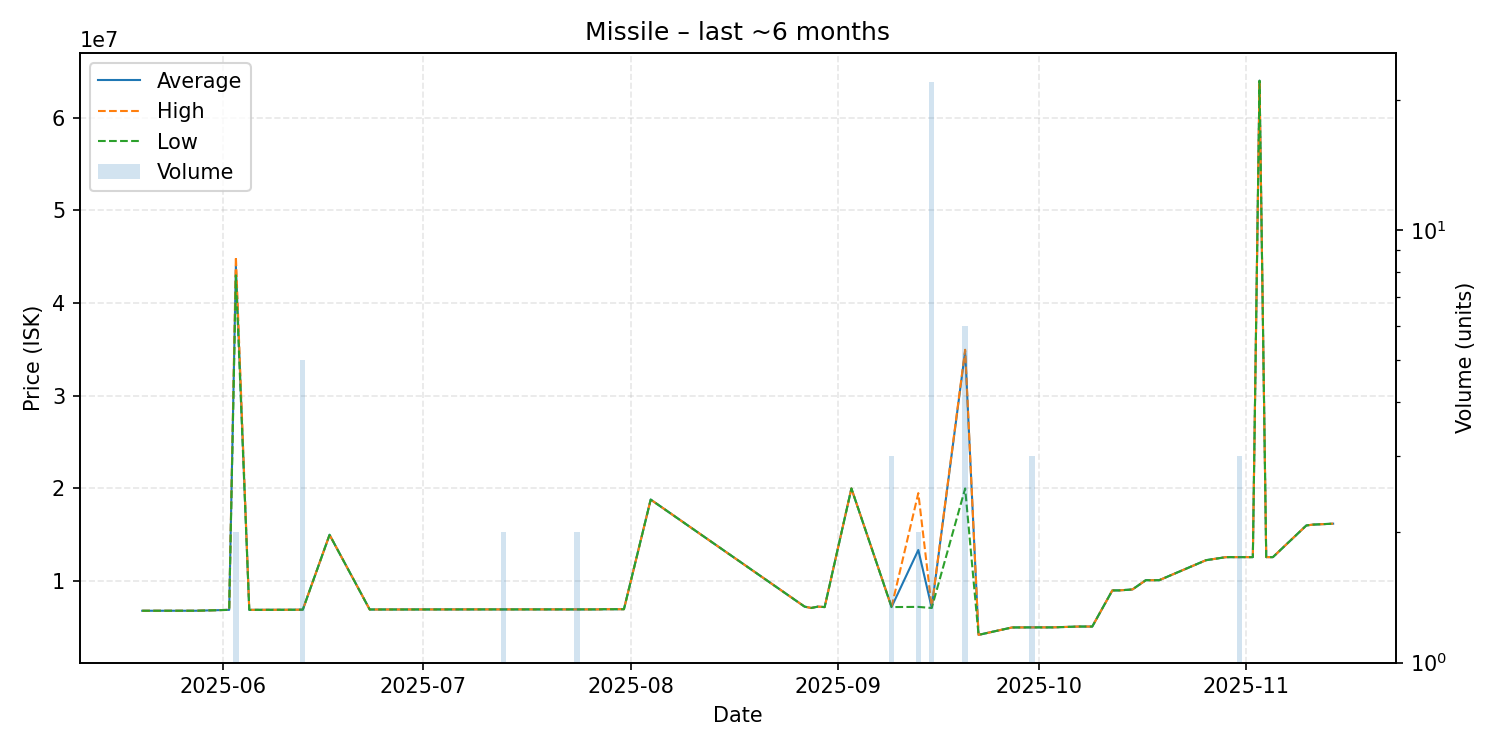

Data behind this chart, as committed beside it:
date, average, highest, lowest, order_count, volume
2025-05-20, 6803000, 6803000, 6803000, 1, 1
2025-05-26, 6804000, 6804000, 6804000, 1, 1
2025-05-28, 6804000, 6804000, 6804000, 1, 1
2025-06-02, 6901000, 6901000, 6901000, 1, 1
2025-06-03, 44000000, 45000000, 43000000, 2, 2
2025-06-05, 6901000, 6901000, 6901000, 1, 1
2025-06-11, 6911000, 6911000, 6911000, 1, 1
2025-06-13, 6920400, 6921000, 6920000, 2, 5
2025-06-17, 15000000, 15000000, 15000000, 1, 1
2025-06-23, 6940000, 6940000, 6940000, 1, 1
2025-07-10, 6950000, 6950000, 6950000, 1, 1
2025-07-13, 6950000, 6950000, 6950000, 2, 2
2025-07-24, 6950000, 6950000, 6950000, 1, 2
2025-07-27, 6950000, 6950000, 6950000, 1, 1
2025-07-28, 6970000, 6970000, 6970000, 1, 1
2025-07-31, 6971000, 6971000, 6971000, 1, 1
2025-08-04, 18800000, 18800000, 18800000, 1, 1
2025-08-27, 7250000, 7250000, 7250000, 1, 1
2025-08-28, 7103000, 7103000, 7103000, 1, 1
2025-08-29, 7250000, 7250000, 7250000, 1, 1
2025-08-30, 7200000, 7200000, 7200000, 1, 1
2025-09-03, 20000000, 20000000, 20000000, 1, 1
2025-09-09, 7207000, 7210000, 7201000, 2, 3
2025-09-13, 13360000, 19500000, 7220000, 2, 2
2025-09-15, 7136409, 7211000, 7102000, 4, 22
2025-09-20, 34806667, 34970000, 20000000, 6, 6
2025-09-22, 4201000, 4201000, 4201000, 1, 1
2025-09-27, 5001000, 5001000, 5001000, 1, 1
2025-09-30, 5010000, 5010000, 5010000, 1, 3
2025-10-03, 5010000, 5010000, 5010000, 1, 1
2025-10-07, 5100000, 5100000, 5100000, 1, 1
2025-10-09, 5100000, 5100000, 5100000, 1, 1
2025-10-12, 9000000, 9000000, 9000000, 1, 1
2025-10-13, 9000000, 9000000, 9000000, 1, 1
2025-10-15, 9100000, 9100000, 9100000, 1, 1
2025-10-17, 10100000, 10100000, 10100000, 1, 1
2025-10-19, 10100000, 10100000, 10100000, 1, 1
2025-10-26, 12260000, 12260000, 12260000, 1, 1
2025-10-29, 12590000, 12590000, 12590000, 1, 1
2025-10-31, 12590000, 12590000, 12590000, 1, 3
2025-11-02, 12590000, 12590000, 12590000, 1, 1
2025-11-03, 64000000, 64000000, 64000000, 1, 1
2025-11-04, 12590000, 12590000, 12590000, 1, 1
2025-11-05, 12590000, 12590000, 12590000, 1, 1
2025-11-10, 16010000, 16010000, 16010000, 1, 1
2025-11-11, 16100000, 16100000, 16100000, 1, 1
2025-11-14, 16200000, 16200000, 16200000, 1, 1
